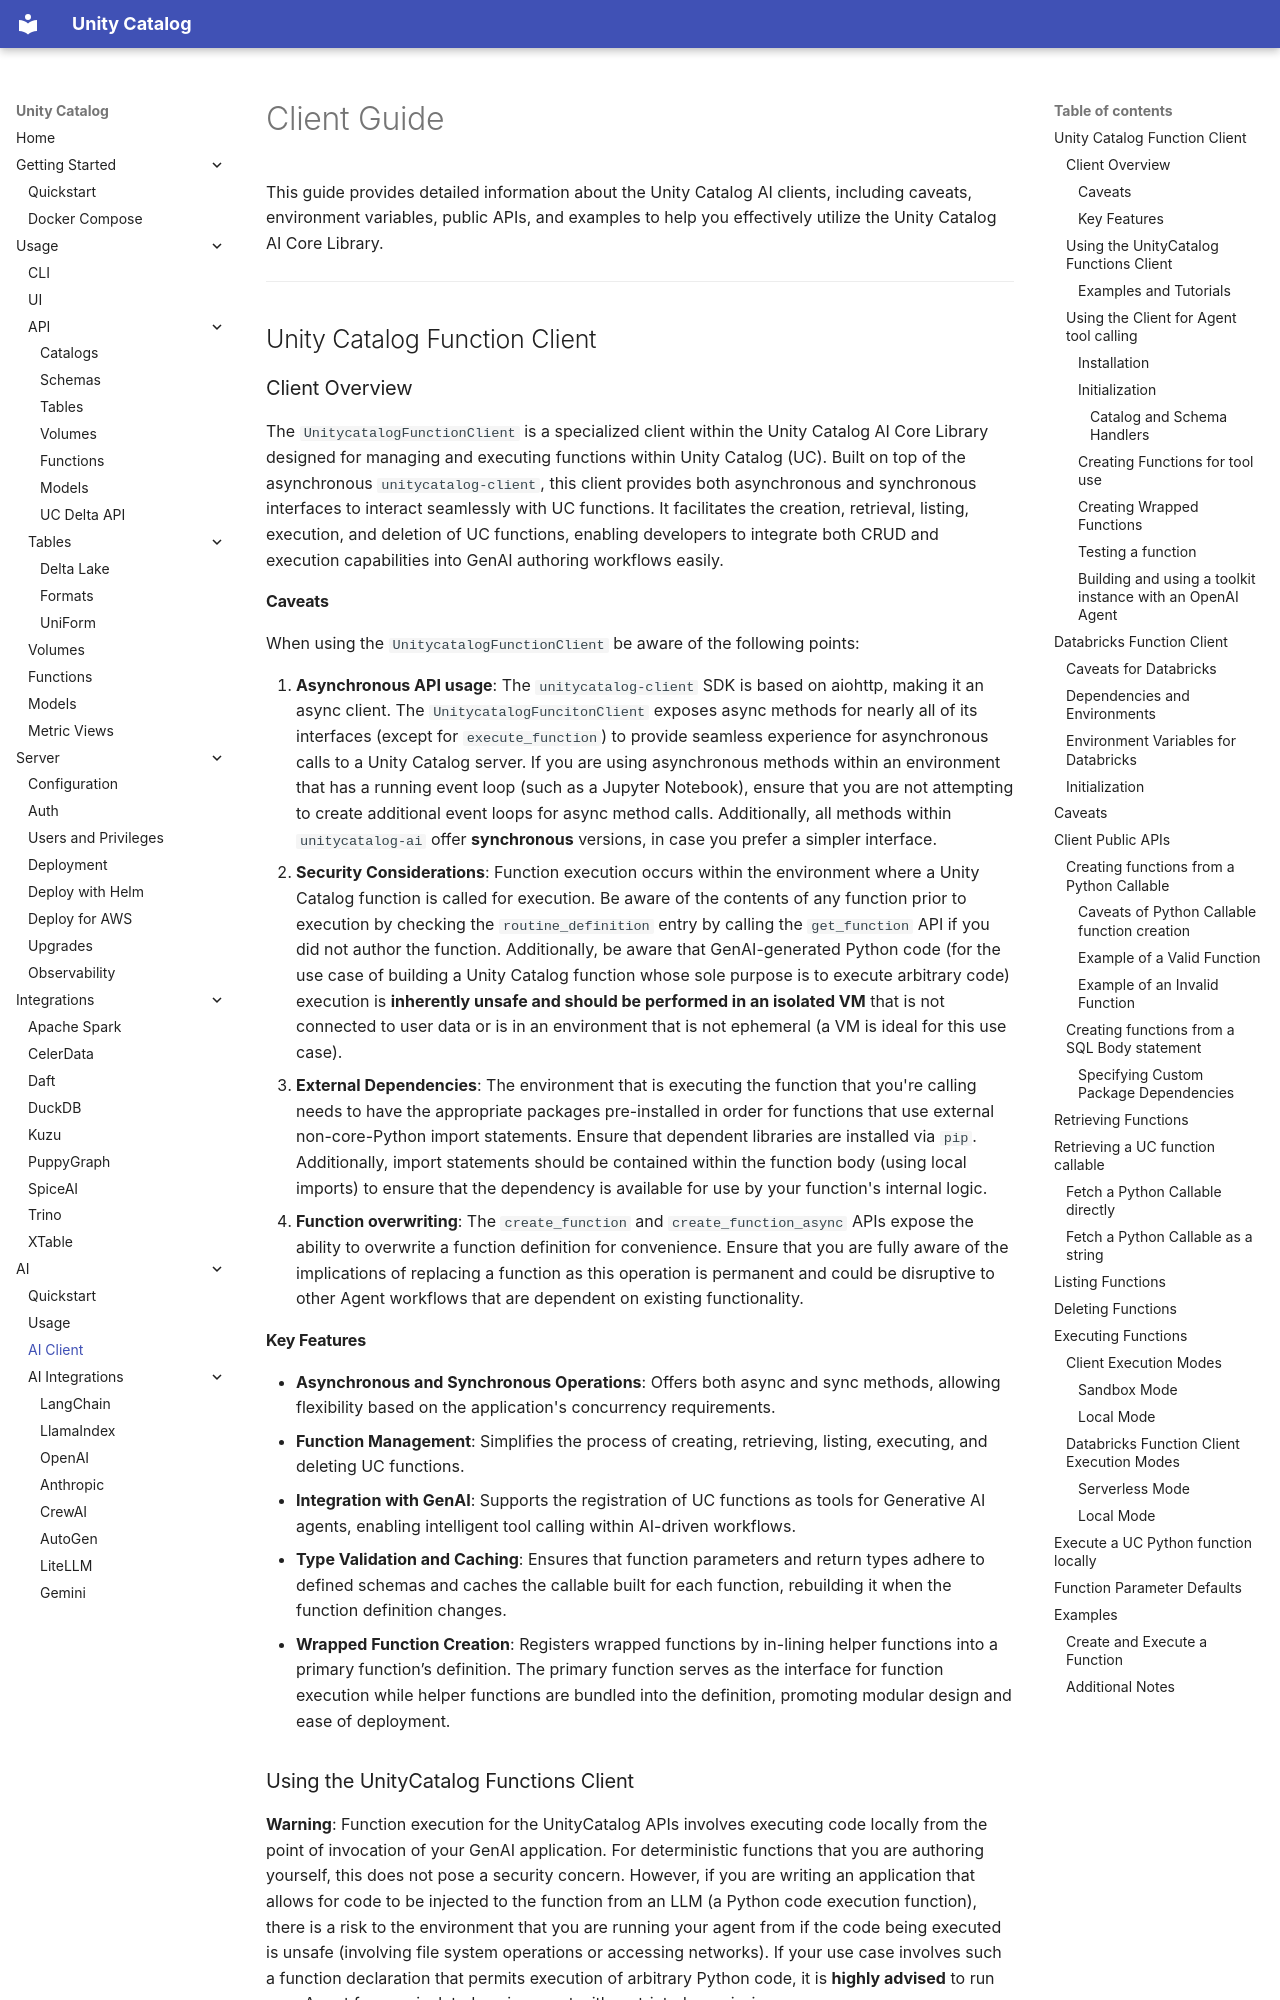

repository: Dxlxz/orrery-lake · page: ai/client/index.html · generator: mkdocs

# Client Guide

This guide provides detailed information about the Unity Catalog AI clients, including caveats, environment variables, public APIs, and examples to help you effectively utilize the Unity Catalog AI Core Library.

---

## Unity Catalog Function Client

### Client Overview

The `UnitycatalogFunctionClient` is a specialized client within the Unity Catalog AI Core Library designed for managing and executing functions within Unity Catalog (UC). Built on top of the asynchronous `unitycatalog-client`, this client provides both asynchronous and synchronous interfaces to interact seamlessly with UC functions. It facilitates the creation, retrieval, listing, execution, and deletion of UC functions, enabling developers to integrate both CRUD and execution capabilities into GenAI authoring workflows easily.

#### Caveats

When using the `UnitycatalogFunctionClient` be aware of the following points:

1. **Asynchronous API usage**: The `unitycatalog-client` SDK is based on aiohttp, making it an async client. The `UnitycatalogFuncitonClient` exposes async methods for nearly all of its interfaces (except for `execute_function`) to provide seamless experience for asynchronous calls to a Unity Catalog server. If you are using asynchronous methods within an environment that has a running event loop (such as a Jupyter Notebook), ensure that you are not attempting to create additional event loops for async method calls. Additionally, all methods within `unitycatalog-ai` offer **synchronous** versions, in case you prefer a simpler interface.
2. **Security Considerations**: Function execution occurs within the environment where a Unity Catalog function is called for execution. Be aware of the contents of any function prior to execution by checking the `routine_definition` entry by calling the `get_function` API if you did not author the function. Additionally, be aware that GenAI-generated Python code (for the use case of building a Unity Catalog function whose sole purpose is to execute arbitrary code) execution is **inherently unsafe and should be performed in an isolated VM** that is not connected to user data or is in an environment that is not ephemeral (a VM is ideal for this use case).
3. **External Dependencies**: The environment that is executing the function that you're calling needs to have the appropriate packages pre-installed in order for functions that use external non-core-Python import statements. Ensure that dependent libraries are installed via `pip`. Additionally, import statements should be contained within the function body (using local imports) to ensure that the dependency is available for use by your function's internal logic.
4. **Function overwriting**: The `create_function` and `create_function_async` APIs expose the ability to overwrite a function definition for convenience. Ensure that you are fully aware of the implications of replacing a function as this operation is permanent and could be disruptive to other Agent workflows that are dependent on existing functionality.
